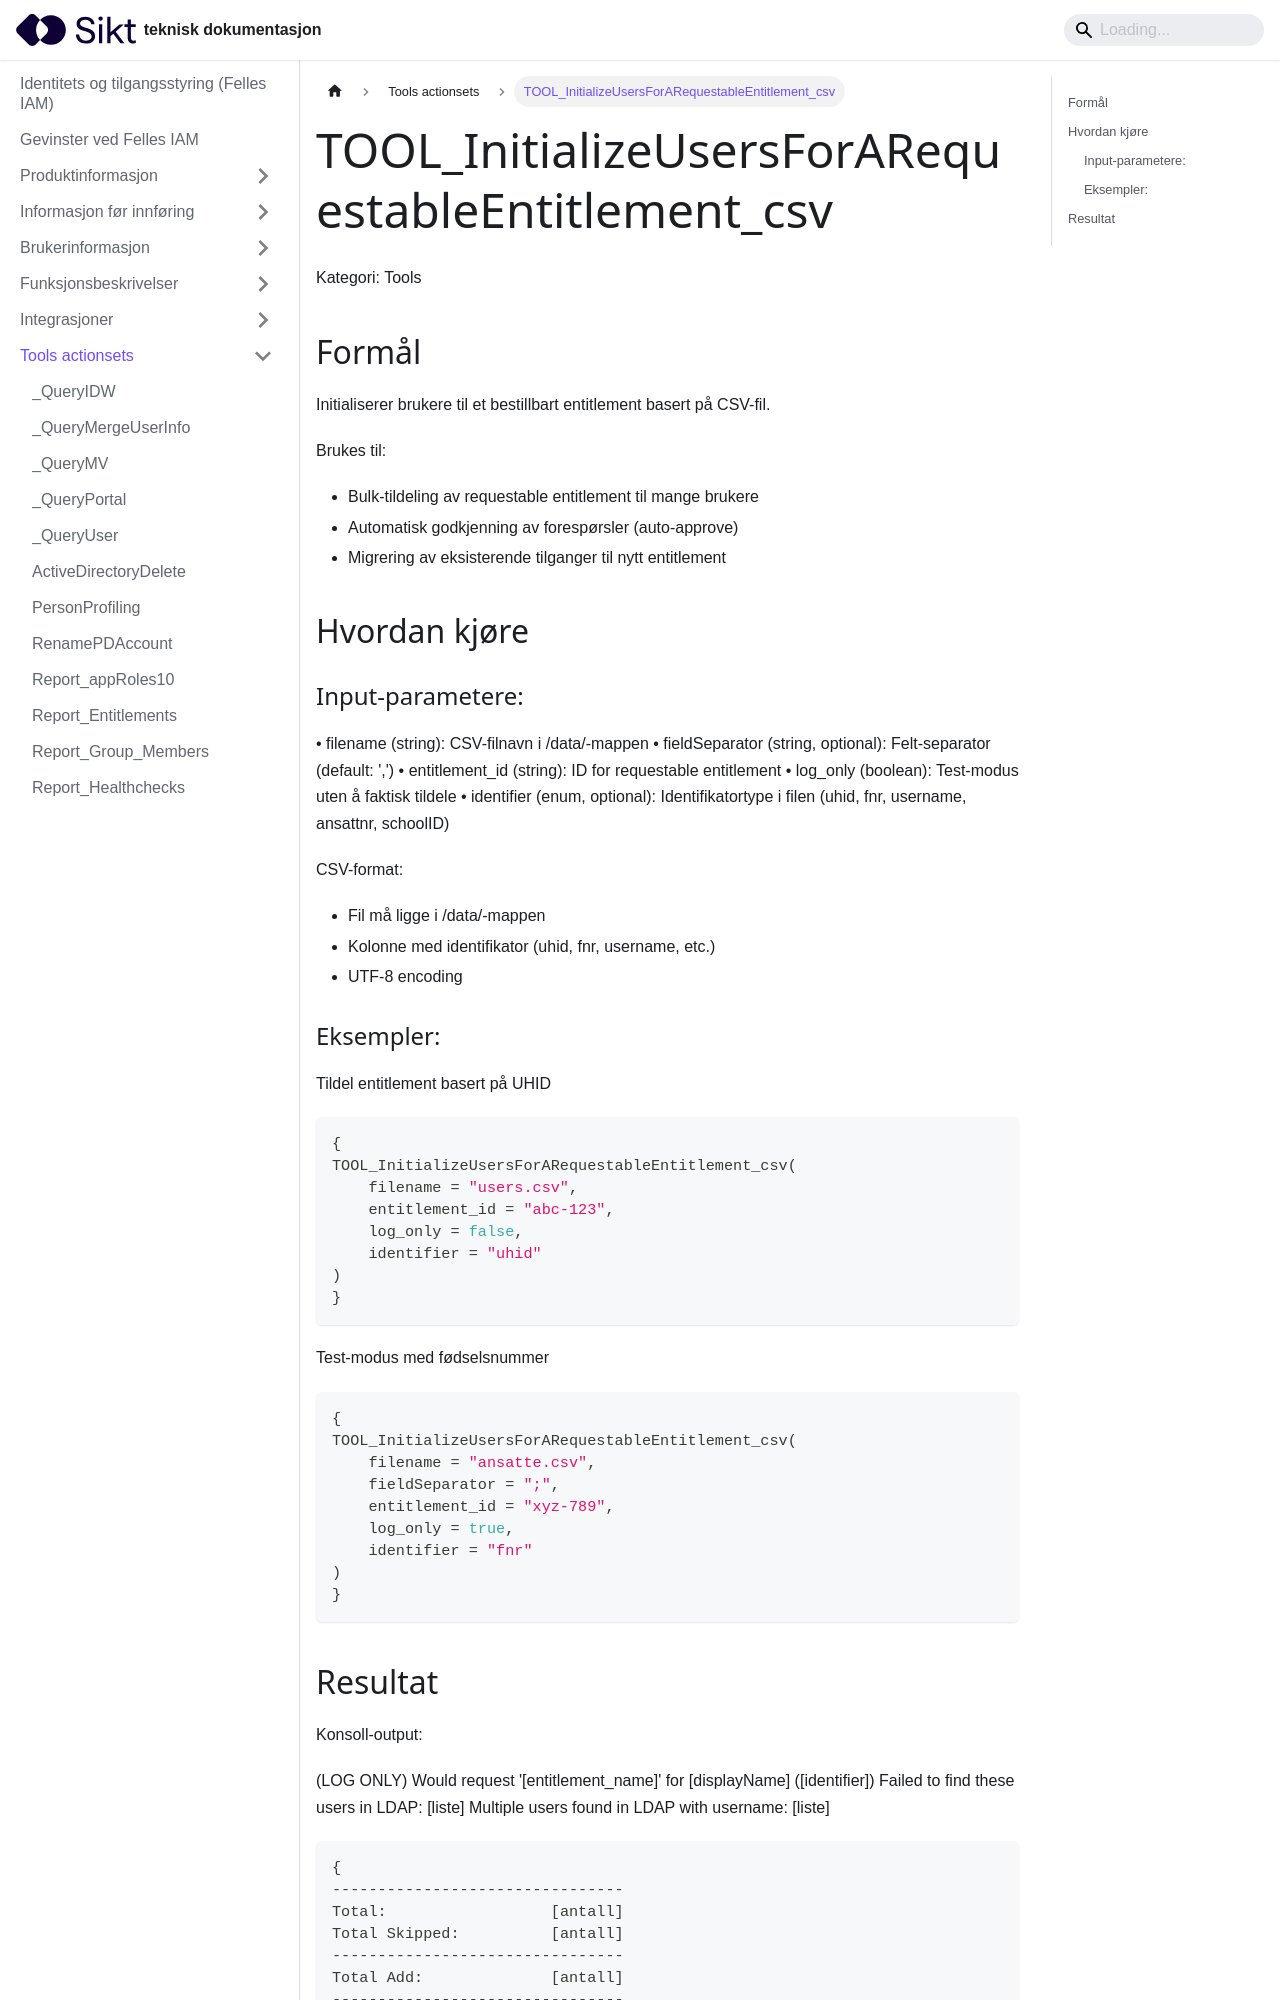

repository: sikt-no/docs · page: docs/iam/tools-actionsets/TOOL_InitializeUsersForARequestableEntitlement_csv_dokumentasjon/index.html · generator: docusaurus


# TOOL_InitializeUsersForARequestableEntitlement_csv

Kategori: Tools


## Formål


Initialiserer brukere til et bestillbart entitlement basert på CSV-fil.

Brukes til:
- Bulk-tildeling av requestable entitlement til mange brukere
- Automatisk godkjenning av forespørsler (auto-approve)
- Migrering av eksisterende tilganger til nytt entitlement


## Hvordan kjøre


### Input-parametere:

• filename (string): CSV-filnavn i /data/-mappen
• fieldSeparator (string, optional): Felt-separator (default: ',')
• entitlement_id (string): ID for requestable entitlement
• log_only (boolean): Test-modus uten å faktisk tildele
• identifier (enum, optional): Identifikatortype i filen (uhid, fnr, username, ansattnr, schoolID)

CSV-format:
- Fil må ligge i /data/-mappen
- Kolonne med identifikator (uhid, fnr, username, etc.)
- UTF-8 encoding

### Eksempler:

Tildel entitlement basert på UHID
```json
{
TOOL_InitializeUsersForARequestableEntitlement_csv(
    filename = "users.csv",
    entitlement_id = "abc-123",
    log_only = false,
    identifier = "uhid"
)
}
```

Test-modus med fødselsnummer
```json
{
TOOL_InitializeUsersForARequestableEntitlement_csv(
    filename = "ansatte.csv",
    fieldSeparator = ";",
    entitlement_id = "xyz-789",
    log_only = true,
    identifier = "fnr"
)
}
```
